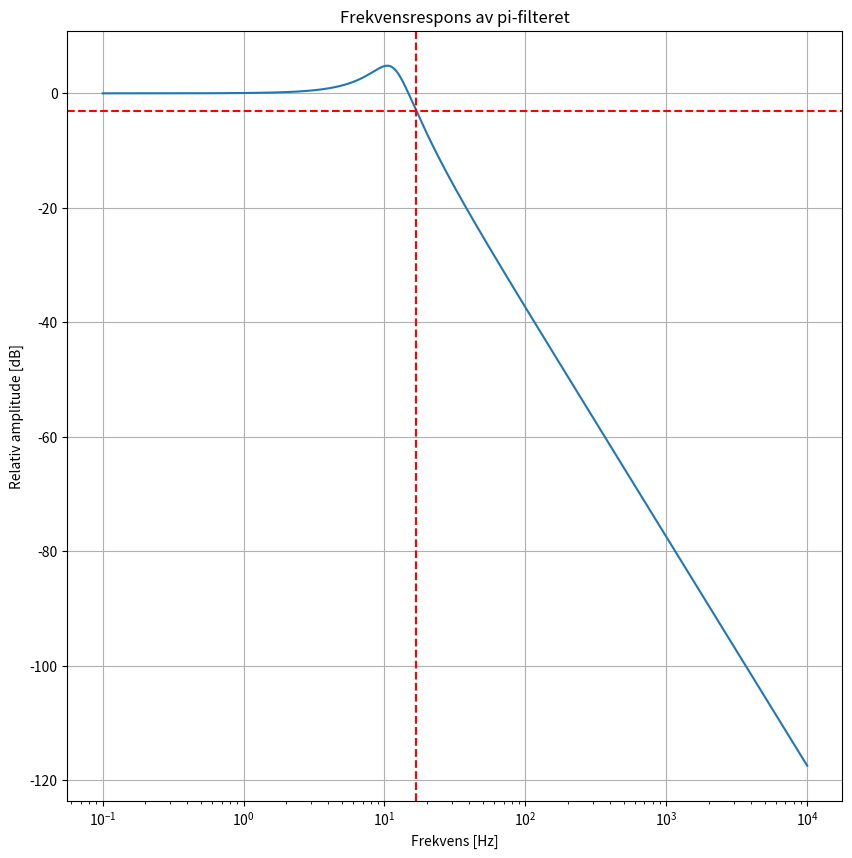

Reproduce this figure in Python.
import numpy as np
from scipy.signal import freqs
import matplotlib.pyplot as plt

# def H_tot(w,L,C_1,C_2,R_1,R_2):
#     return 1/(1-w**2*L*C_2+1j*w*R_2*C_2 + 1j*w*R_1*C_1 - 1j*w**3*R_1*L*C_1*C_2 -w**2*R_1*R_2*C_1*C_2)



freqs = np.linspace(0.1,10000,100000)
# R_1 = 0.2
R_2 = 6.6+11
L = 403e-3
# C_1 = 520e-6
C_2 = 470.1e-6
# amp = abs(H_tot(omegas,L,C_1,C_2,R_1,R_2))

amp1 = np.abs(1/(1-(2*np.pi*freqs)**2*C_2*L+1j*(2*np.pi*freqs)*R_2*C_2))

fig, ax = plt.subplots(1,figsize=(10,10))

ax.set_xscale('log')
# ax.set_yscale('log')



w_c = np.sqrt((np.sqrt(C_2**2 *R_2**4 - 4*C_2*L *R_2**2 + 8*L**2) - C_2* R_2**2 + 2* L)/(C_2* L**2))/np.sqrt(2)
f_c = w_c/(2*np.pi)

print(f_c)

plt.plot(freqs,20*np.log10(amp1))
plt.axhline(y=-3,color='red',linestyle='--')
plt.axvline(x=f_c,color='red',linestyle='--')
plt.title(f"Frekvensrespons av pi-filteret")
plt.xlabel("Frekvens [Hz]")
plt.ylabel("Relativ amplitude [dB]")
plt.grid()
plt.show()

# sqrt((sqrt((470.1e-6)^2 (20)^4 - 4 *(470.1e-6)* (400e-3) *(20)^2 + 8 *(400e-3)^2) - (470.1e-6) *(20)^2 + 2*(400e-3))/((470.1e-6) *(400e-3)^2))/sqrt(2)